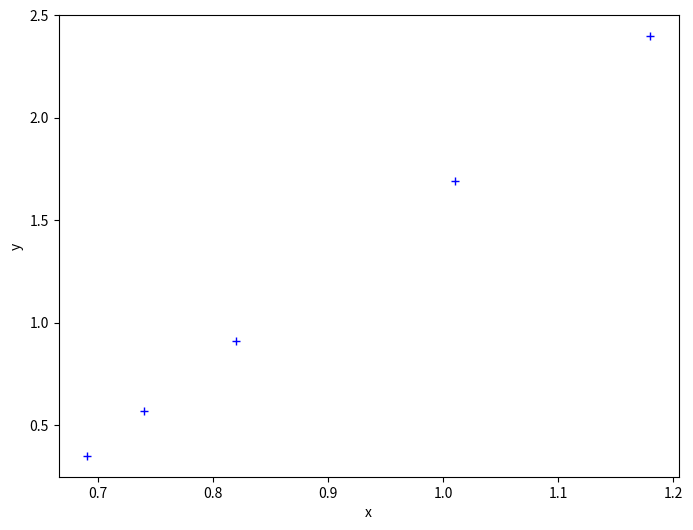

This figure's Python source:
#!/usr/bin/env python
# coding: utf-8

# In[1]:


import matplotlib.pyplot as plt
# Bibliothèques
import numpy as np

# In[2]:


# valeurs de y

y = np.array([2.40, 1.69, 0.91, 0.57, 0.35])

# valeurs de x

x = np.array([1.18, 1.01, 0.82, 0.74, 0.69])

# In[4]:


# Tracé des données avec les barres d'erreur
plt.figure(figsize=(8, 6))
plt.xlabel('x')
plt.ylabel('y')

plt.plot(x, y, 'b+')
plt.show()

# In[ ]:
